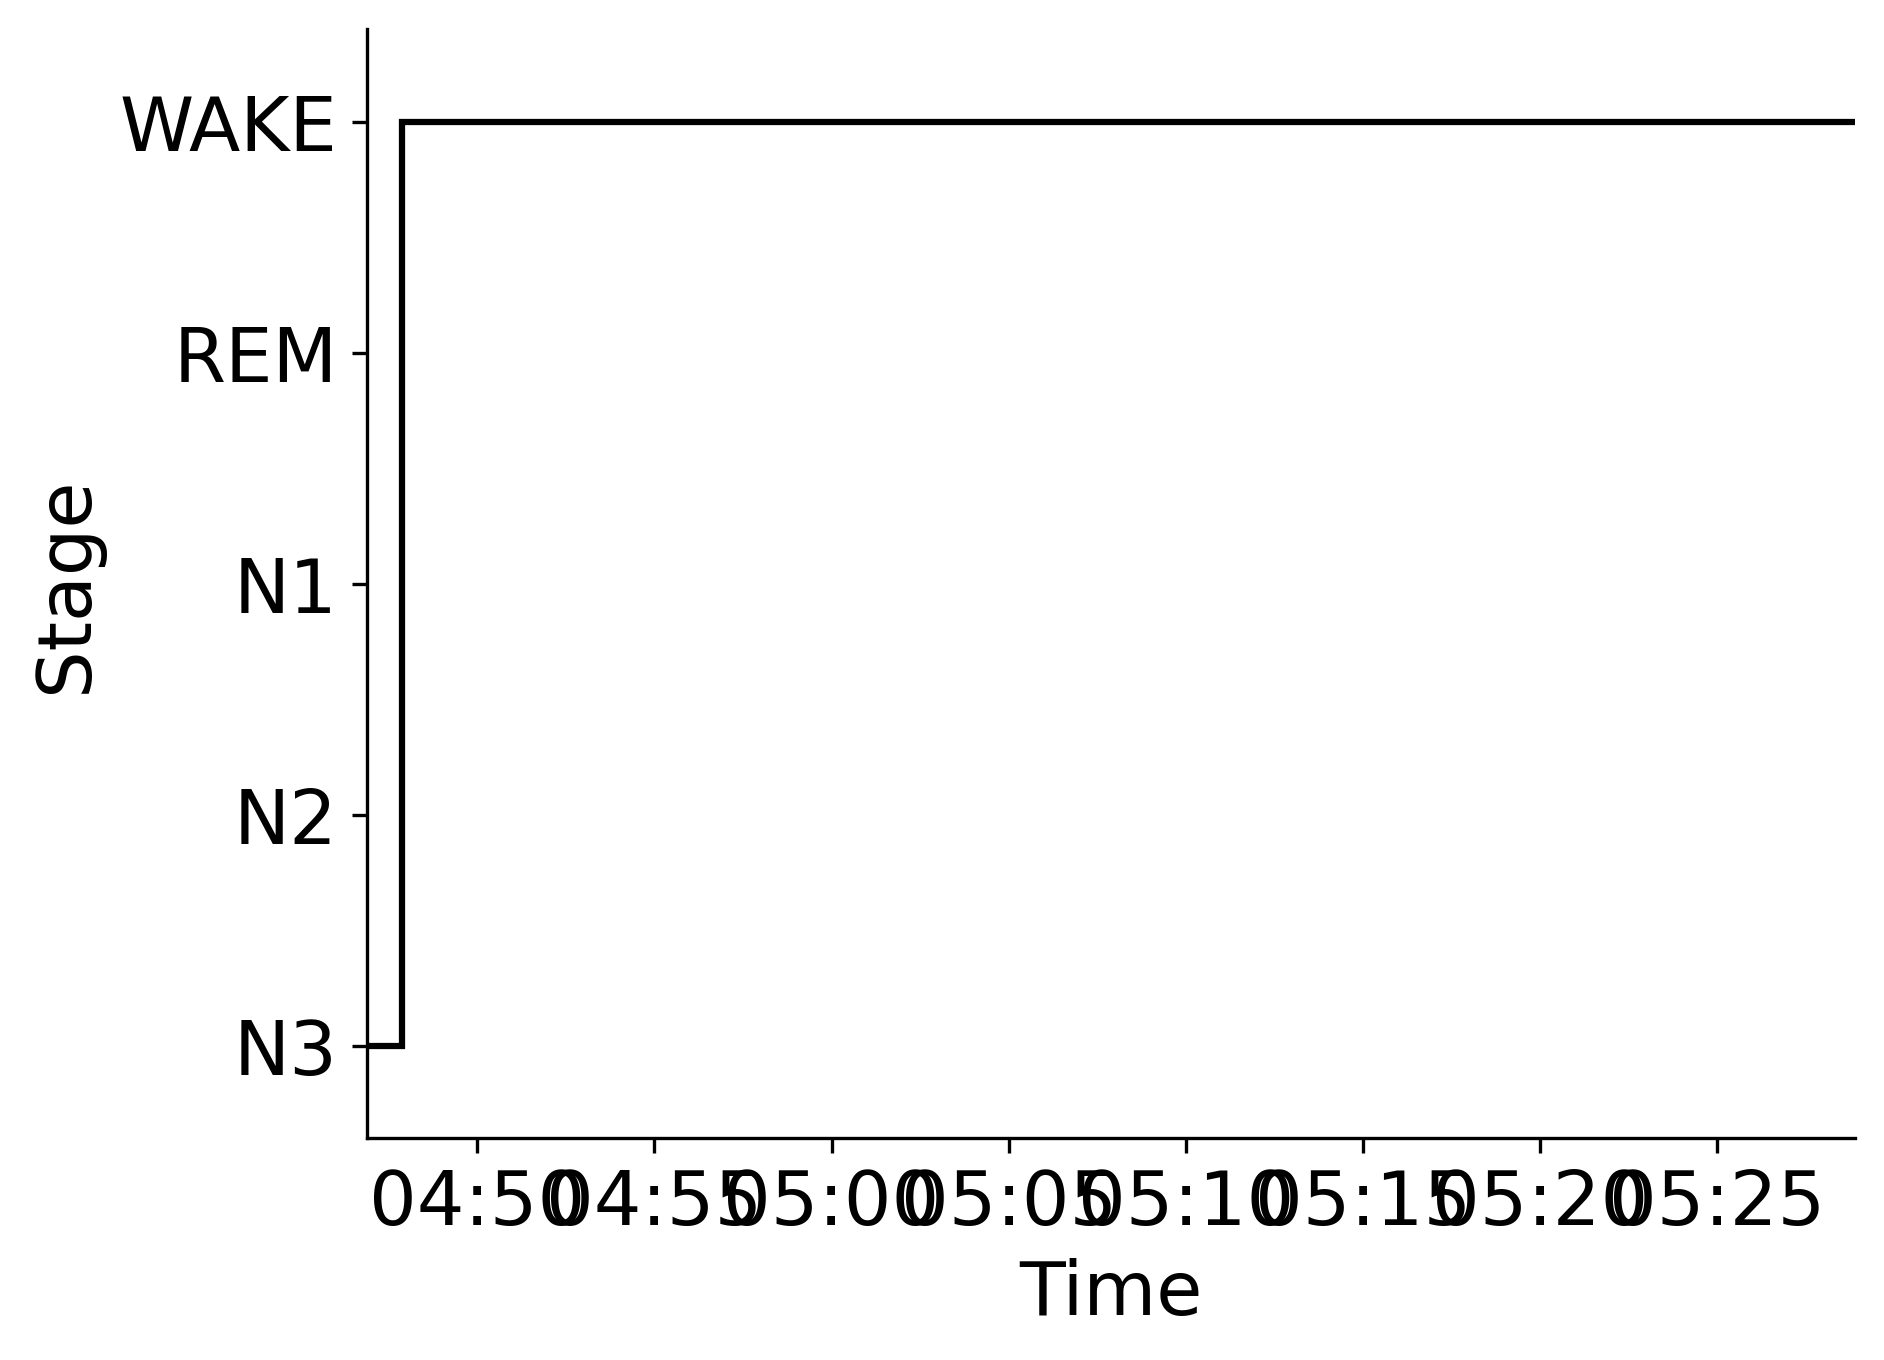

Source data for this figure (header and first rows):
Epoch, Subject, Session, Recording, RecordingEpoch, Time, Stage
0, sub-00065, ses-1, sub-00065_ses-1_task-sleep_acq-20161027T…, 0, 2016-10-27 04:46:52.501610+00:00, N3
1, sub-00065, ses-1, sub-00065_ses-1_task-sleep_acq-20161027T…, 1, 2016-10-27 04:47:22.501610+00:00, N3
2, sub-00065, ses-1, sub-00065_ses-1_task-sleep_acq-20161027T…, 2, 2016-10-27 04:47:52.501610+00:00, WAKE
3, sub-00065, ses-1, sub-00065_ses-1_task-sleep_acq-20161027T…, 3, 2016-10-27 04:48:22.501610+00:00, WAKE
4, sub-00065, ses-1, sub-00065_ses-1_task-sleep_acq-20161027T…, 4, 2016-10-27 04:48:52.501610+00:00, WAKE
5, sub-00065, ses-1, sub-00065_ses-1_task-sleep_acq-20161027T…, 5, 2016-10-27 04:49:22.501610+00:00, WAKE
6, sub-00065, ses-1, sub-00065_ses-1_task-sleep_acq-20161027T…, 6, 2016-10-27 04:49:52.501610+00:00, WAKE
7, sub-00065, ses-1, sub-00065_ses-1_task-sleep_acq-20161027T…, 7, 2016-10-27 04:50:22.501610+00:00, WAKE
8, sub-00065, ses-1, sub-00065_ses-1_task-sleep_acq-20161027T…, 8, 2016-10-27 04:50:52.501610+00:00, WAKE
9, sub-00065, ses-1, sub-00065_ses-1_task-sleep_acq-20161027T…, 9, 2016-10-27 04:51:22.501610+00:00, WAKE
10, sub-00065, ses-1, sub-00065_ses-1_task-sleep_acq-20161027T…, 10, 2016-10-27 04:51:52.501610+00:00, WAKE
11, sub-00065, ses-1, sub-00065_ses-1_task-sleep_acq-20161027T…, 11, 2016-10-27 04:52:22.501610+00:00, WAKE
12, sub-00065, ses-1, sub-00065_ses-1_task-sleep_acq-20161027T…, 12, 2016-10-27 04:52:52.501610+00:00, WAKE
13, sub-00065, ses-1, sub-00065_ses-1_task-sleep_acq-20161027T…, 13, 2016-10-27 04:53:22.501610+00:00, WAKE
14, sub-00065, ses-1, sub-00065_ses-1_task-sleep_acq-20161027T…, 14, 2016-10-27 04:53:52.501610+00:00, WAKE
15, sub-00065, ses-1, sub-00065_ses-1_task-sleep_acq-20161027T…, 15, 2016-10-27 04:54:22.501610+00:00, WAKE
16, sub-00065, ses-1, sub-00065_ses-1_task-sleep_acq-20161027T…, 16, 2016-10-27 04:54:52.501610+00:00, WAKE
17, sub-00065, ses-1, sub-00065_ses-1_task-sleep_acq-20161027T…, 17, 2016-10-27 04:55:22.501610+00:00, WAKE
18, sub-00065, ses-1, sub-00065_ses-1_task-sleep_acq-20161027T…, 18, 2016-10-27 04:55:52.501610+00:00, WAKE
19, sub-00065, ses-1, sub-00065_ses-1_task-sleep_acq-20161027T…, 19, 2016-10-27 04:56:22.501610+00:00, WAKE
20, sub-00065, ses-1, sub-00065_ses-1_task-sleep_acq-20161027T…, 20, 2016-10-27 04:56:52.501610+00:00, WAKE
21, sub-00065, ses-1, sub-00065_ses-1_task-sleep_acq-20161027T…, 21, 2016-10-27 04:57:22.501610+00:00, WAKE
22, sub-00065, ses-1, sub-00065_ses-1_task-sleep_acq-20161027T…, 22, 2016-10-27 04:57:52.501610+00:00, WAKE
23, sub-00065, ses-1, sub-00065_ses-1_task-sleep_acq-20161027T…, 23, 2016-10-27 04:58:22.501610+00:00, WAKE
24, sub-00065, ses-1, sub-00065_ses-1_task-sleep_acq-20161027T…, 24, 2016-10-27 04:58:52.501610+00:00, WAKE
25, sub-00065, ses-1, sub-00065_ses-1_task-sleep_acq-20161027T…, 25, 2016-10-27 04:59:22.501610+00:00, WAKE
26, sub-00065, ses-1, sub-00065_ses-1_task-sleep_acq-20161027T…, 26, 2016-10-27 04:59:52.501610+00:00, WAKE
27, sub-00065, ses-1, sub-00065_ses-1_task-sleep_acq-20161027T…, 27, 2016-10-27 05:00:22.501610+00:00, WAKE
28, sub-00065, ses-1, sub-00065_ses-1_task-sleep_acq-20161027T…, 28, 2016-10-27 05:00:52.501610+00:00, WAKE
29, sub-00065, ses-1, sub-00065_ses-1_task-sleep_acq-20161027T…, 29, 2016-10-27 05:01:22.501610+00:00, WAKE
30, sub-00065, ses-1, sub-00065_ses-1_task-sleep_acq-20161027T…, 30, 2016-10-27 05:01:52.501610+00:00, WAKE
31, sub-00065, ses-1, sub-00065_ses-1_task-sleep_acq-20161027T…, 31, 2016-10-27 05:02:22.501610+00:00, WAKE
32, sub-00065, ses-1, sub-00065_ses-1_task-sleep_acq-20161027T…, 32, 2016-10-27 05:02:52.501610+00:00, WAKE
33, sub-00065, ses-1, sub-00065_ses-1_task-sleep_acq-20161027T…, 33, 2016-10-27 05:03:22.501610+00:00, WAKE
34, sub-00065, ses-1, sub-00065_ses-1_task-sleep_acq-20161027T…, 34, 2016-10-27 05:03:52.501610+00:00, WAKE
35, sub-00065, ses-1, sub-00065_ses-1_task-sleep_acq-20161027T…, 35, 2016-10-27 05:04:22.501610+00:00, WAKE
36, sub-00065, ses-1, sub-00065_ses-1_task-sleep_acq-20161027T…, 36, 2016-10-27 05:04:52.501610+00:00, WAKE
37, sub-00065, ses-1, sub-00065_ses-1_task-sleep_acq-20161027T…, 37, 2016-10-27 05:05:22.501610+00:00, WAKE
38, sub-00065, ses-1, sub-00065_ses-1_task-sleep_acq-20161027T…, 38, 2016-10-27 05:05:52.501610+00:00, WAKE
39, sub-00065, ses-1, sub-00065_ses-1_task-sleep_acq-20161027T…, 39, 2016-10-27 05:06:22.501610+00:00, WAKE
40, sub-00065, ses-1, sub-00065_ses-1_task-sleep_acq-20161027T…, 40, 2016-10-27 05:06:52.501610+00:00, WAKE
41, sub-00065, ses-1, sub-00065_ses-1_task-sleep_acq-20161027T…, 41, 2016-10-27 05:07:22.501610+00:00, WAKE
42, sub-00065, ses-1, sub-00065_ses-1_task-sleep_acq-20161027T…, 42, 2016-10-27 05:07:52.501610+00:00, WAKE
43, sub-00065, ses-1, sub-00065_ses-1_task-sleep_acq-20161027T…, 43, 2016-10-27 05:08:22.501610+00:00, WAKE
44, sub-00065, ses-1, sub-00065_ses-1_task-sleep_acq-20161027T…, 44, 2016-10-27 05:08:52.501610+00:00, WAKE
45, sub-00065, ses-1, sub-00065_ses-1_task-sleep_acq-20161027T…, 45, 2016-10-27 05:09:22.501610+00:00, WAKE
46, sub-00065, ses-1, sub-00065_ses-1_task-sleep_acq-20161027T…, 46, 2016-10-27 05:09:52.501610+00:00, WAKE
47, sub-00065, ses-1, sub-00065_ses-1_task-sleep_acq-20161027T…, 47, 2016-10-27 05:10:22.501610+00:00, WAKE
48, sub-00065, ses-1, sub-00065_ses-1_task-sleep_acq-20161027T…, 48, 2016-10-27 05:10:52.501610+00:00, WAKE
49, sub-00065, ses-1, sub-00065_ses-1_task-sleep_acq-20161027T…, 49, 2016-10-27 05:11:22.501610+00:00, WAKE
50, sub-00065, ses-1, sub-00065_ses-1_task-sleep_acq-20161027T…, 50, 2016-10-27 05:11:52.501610+00:00, WAKE
51, sub-00065, ses-1, sub-00065_ses-1_task-sleep_acq-20161027T…, 51, 2016-10-27 05:12:22.501610+00:00, WAKE
52, sub-00065, ses-1, sub-00065_ses-1_task-sleep_acq-20161027T…, 52, 2016-10-27 05:12:52.501610+00:00, WAKE
53, sub-00065, ses-1, sub-00065_ses-1_task-sleep_acq-20161027T…, 53, 2016-10-27 05:13:22.501610+00:00, WAKE
54, sub-00065, ses-1, sub-00065_ses-1_task-sleep_acq-20161027T…, 54, 2016-10-27 05:13:52.501610+00:00, WAKE
55, sub-00065, ses-1, sub-00065_ses-1_task-sleep_acq-20161027T…, 55, 2016-10-27 05:14:22.501610+00:00, WAKE
56, sub-00065, ses-1, sub-00065_ses-1_task-sleep_acq-20161027T…, 56, 2016-10-27 05:14:52.501610+00:00, WAKE
57, sub-00065, ses-1, sub-00065_ses-1_task-sleep_acq-20161027T…, 57, 2016-10-27 05:15:22.501610+00:00, WAKE
58, sub-00065, ses-1, sub-00065_ses-1_task-sleep_acq-20161027T…, 58, 2016-10-27 05:15:52.501610+00:00, WAKE
59, sub-00065, ses-1, sub-00065_ses-1_task-sleep_acq-20161027T…, 59, 2016-10-27 05:16:22.501610+00:00, WAKE
... 24 more rows
